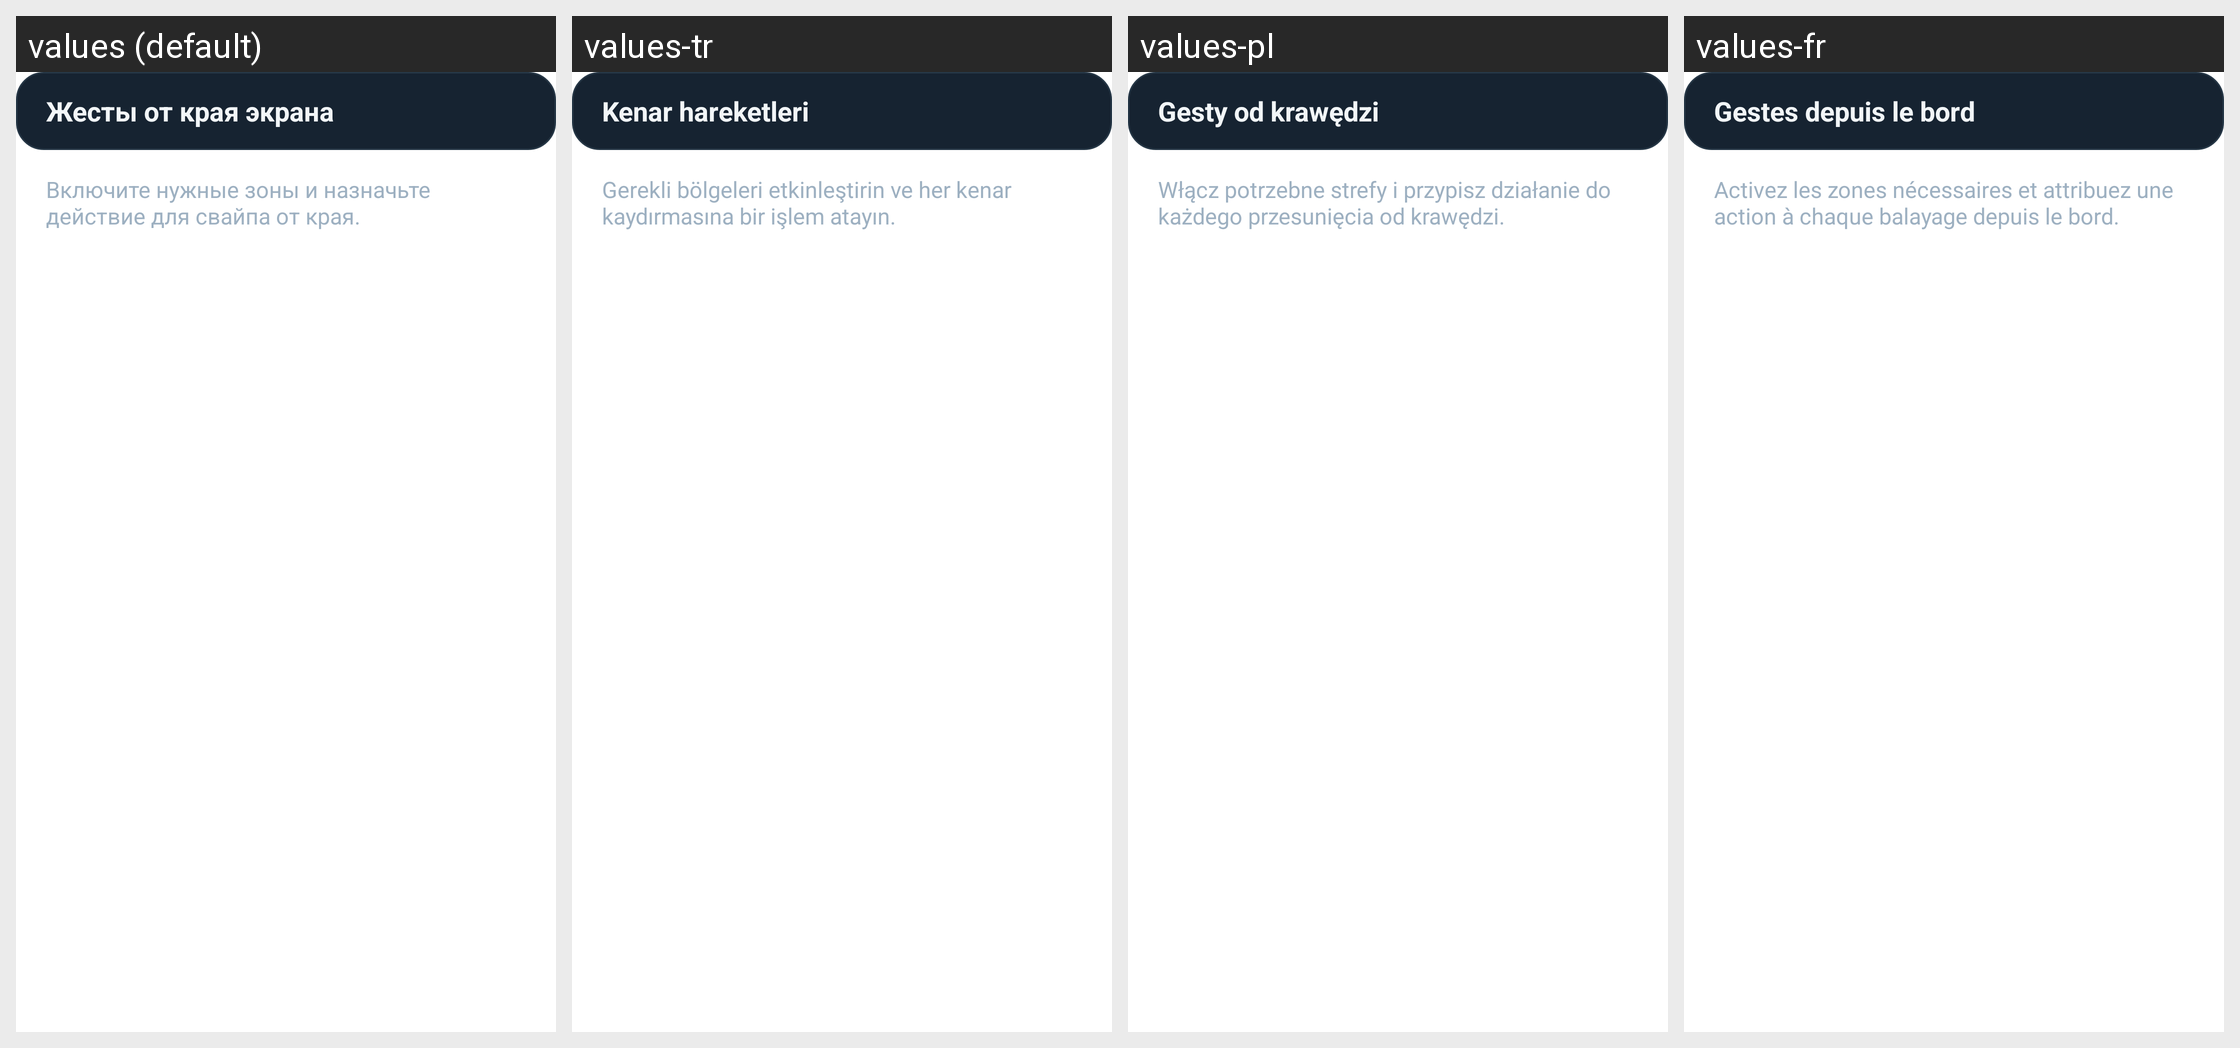

For this localized Android screen grid, give each drawn string resource with its value in every locale shown.
Android screen res/layout/modern_gesture_zones.xml rendered under 4 locales, left to right: values (default), values-tr, values-pl, values-fr. Device: Nexus 5 (rendered at 1080×1920; each locale shown at half size, 540×960, under a caption strip naming it); theme Theme.NaviStart.
Other locales in the repository, not shown: values-ar, values-en, values-es, values-it.
Strings drawn on this screen, with the default value and each locale's value (text and hints the layout hard-codes, and strings that could not be matched under every locale, appear in the picture but are not listed):

modern_edge_gestures
  values: Жесты от края экрана
  values-tr: Kenar hareketleri
  values-pl: Gesty od krawędzi
  values-fr: Gestes depuis le bord

modern_edge_gestures_hint
  values: Включите нужные зоны и назначьте действие для свайпа от края.
  values-tr: Gerekli bölgeleri etkinleştirin ve her kenar kaydırmasına bir işlem atayın.
  values-pl: Włącz potrzebne strefy i przypisz działanie do każdego przesunięcia od krawędzi.
  values-fr: Activez les zones nécessaires et attribuez une action à chaque balayage depuis le bord.
